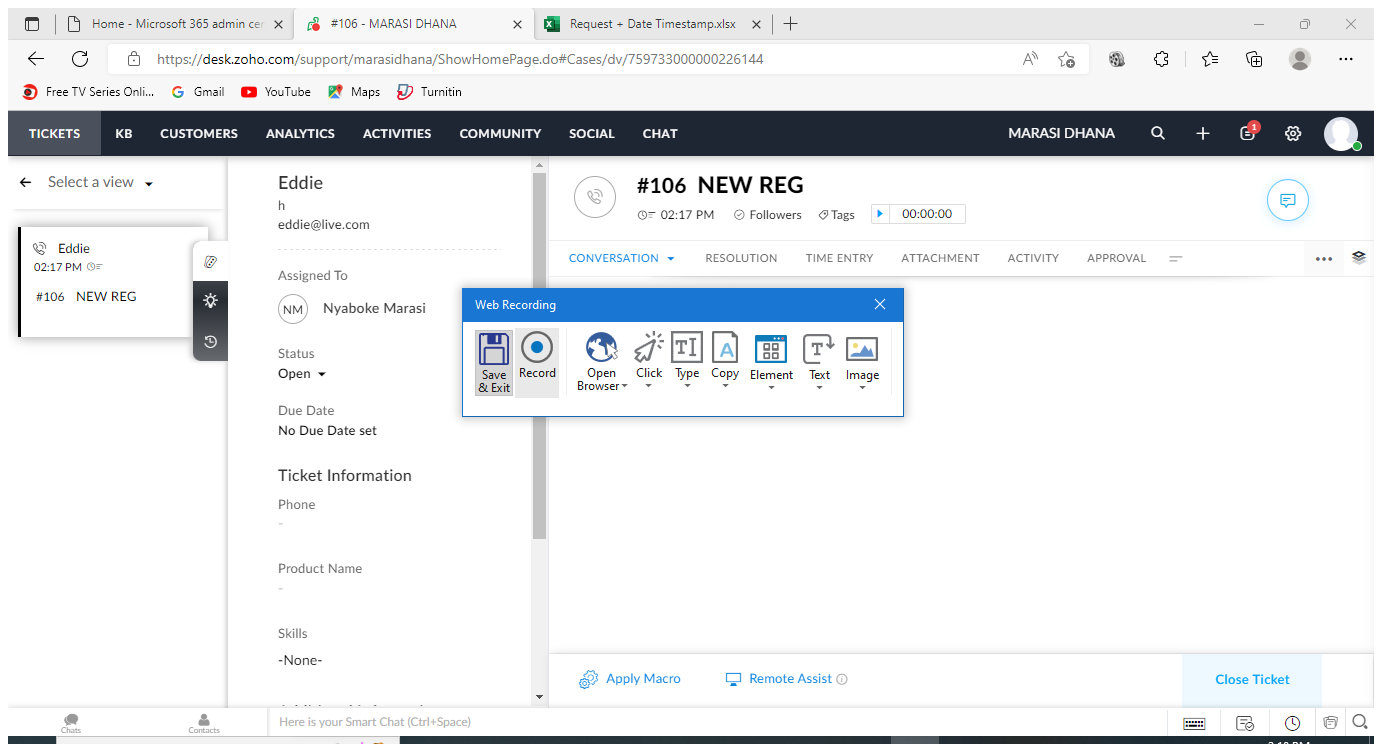
Task: Trigger Based Attended Automation
Workflow: SaaSAutomation

Step 1 [try]: Attach Browser '3MARASIDH Page' in window '[name redacted]' (msedge.exe)

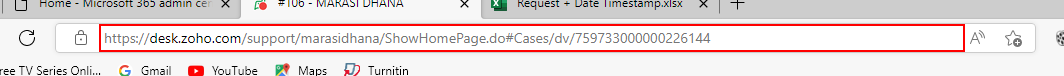
Step 2 [try]: Activate 'editable text' on the editable text 'Address and search bar' in window '[name redacted]' (msedge.exe)

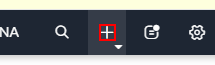
Step 3: click on the text

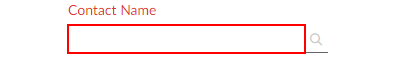
Step 4: type "ContactName" into the text box

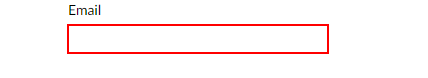
Step 5: type "Email" into the text box

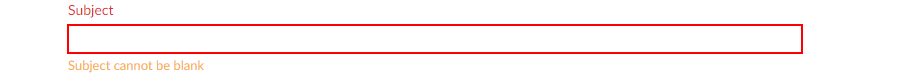
Step 6: type "Subject" into the text box

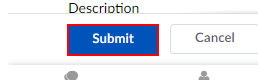
Step 7: click on the button

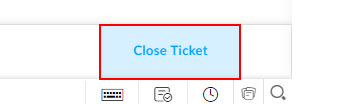
Step 8: find the link 'close-ticket'

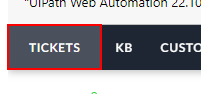
Step 9 [else]: click on the link (repeated 2 times)